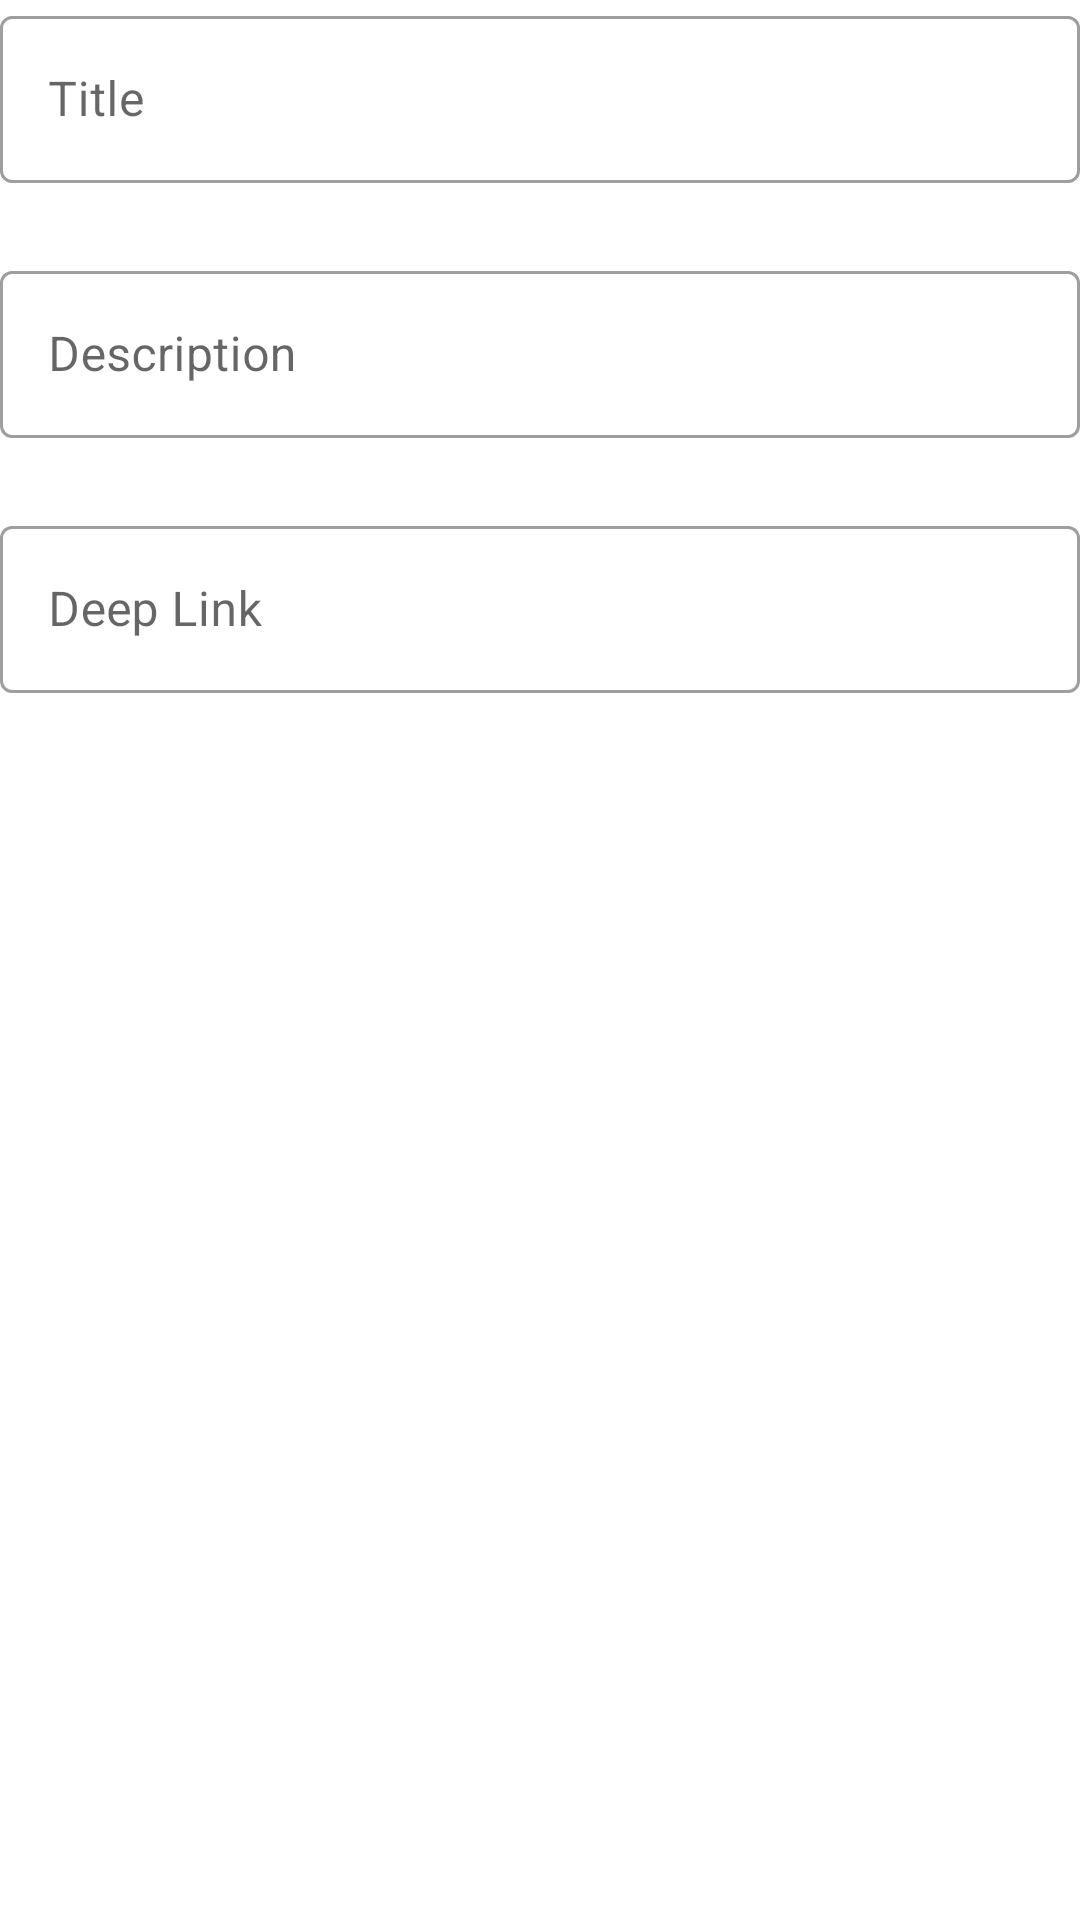

Android layout source for this screen:
<!-- AndroidManifest.xml: application theme Theme.DeeplinksLauncher -->
<!-- res/layout/content_edit.xml -->
<?xml version="1.0" encoding="utf-8"?>
<LinearLayout xmlns:android="http://schemas.android.com/apk/res/android"
    xmlns:app="http://schemas.android.com/apk/res-auto"
    android:layout_width="match_parent"
    android:layout_height="match_parent"
    android:layout_marginStart="16dp"
    android:layout_marginTop="32dp"
    android:layout_marginEnd="16dp"
    android:orientation="vertical"
    app:layout_behavior="com.google.android.material.appbar.AppBarLayout$ScrollingViewBehavior">

    <com.google.android.material.textfield.TextInputLayout
        style="@style/Widget.MaterialComponents.TextInputLayout.OutlinedBox"
        android:layout_width="match_parent"
        android:layout_height="wrap_content"
        android:hint="@string/asis_title">

        <com.google.android.material.textfield.TextInputEditText
            android:id="@+id/edit_title"
            android:layout_width="match_parent"
            android:layout_height="wrap_content" />

    </com.google.android.material.textfield.TextInputLayout>

    <com.google.android.material.textfield.TextInputLayout
        style="@style/Widget.MaterialComponents.TextInputLayout.OutlinedBox"
        android:layout_width="match_parent"
        android:layout_height="wrap_content"
        android:layout_marginTop="24dp"
        android:hint="@string/asis_description"
        app:endIconMode="clear_text">

        <com.google.android.material.textfield.TextInputEditText
            android:id="@+id/edit_desc"
            android:layout_width="match_parent"
            android:layout_height="wrap_content" />

    </com.google.android.material.textfield.TextInputLayout>

    <com.google.android.material.textfield.TextInputLayout
        style="@style/Widget.MaterialComponents.TextInputLayout.OutlinedBox"
        android:layout_width="match_parent"
        android:layout_height="wrap_content"
        android:layout_marginTop="24dp"
        android:hint="@string/asis_deep_link"
        app:startIconDrawable="@drawable/ic_baseline_insert_link_24">

        <com.google.android.material.textfield.TextInputEditText
            android:id="@+id/edit_deeplink"
            android:layout_width="match_parent"
            android:layout_height="wrap_content"
            android:inputType="textUri" />

    </com.google.android.material.textfield.TextInputLayout>
</LinearLayout>
<!-- resources referenced by this layout -->
<resources>
  <string name="asis_deep_link">Deep Link</string>
  <string name="asis_description">Description</string>
  <string name="asis_title">Title</string>
  <style name="Theme.DeeplinksLauncher" parent="Theme.MaterialComponents.Light.NoActionBar">
          
          <item name="colorPrimary">@color/deep_purple_50</item>
          <item name="colorPrimaryVariant">@color/deep_purple_50_dark</item>
          <item name="colorOnPrimary">@color/black</item>
          
          <item name="colorSecondary">@color/teal_200</item>
          <item name="colorSecondaryVariant">@color/teal_700</item>
          <item name="colorOnSecondary">@color/black</item>
          
          <item name="android:statusBarColor" tools:targetApi="l">?attr/colorPrimaryVariant</item>
          
          <item name="android:windowLightStatusBar">true</item>
      </style>
  <color name="deep_purple_50">#ede7f6</color>
  <color name="deep_purple_50_dark">#bbb5c3</color>
  <color name="black">#FF000000</color>
  <color name="teal_200">#FF03DAC5</color>
  <color name="teal_700">#FF018786</color>
</resources>
